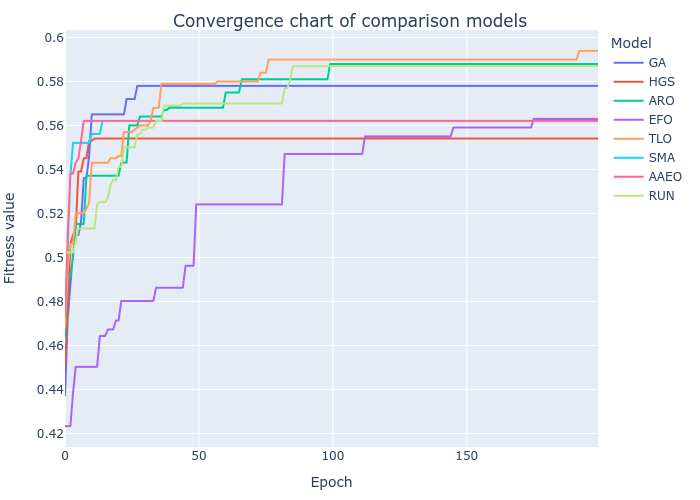

The file beside this chart, header and first rows:
GA, HGS, ARO, EFO, TLO, SMA, AAEO, RUN
0.4373, 0.4504, 0.4634, 0.4234, 0.4683, 0.4763, 0.4733, 0.5023
0.4722, 0.4754, 0.4913, 0.4234, 0.4942, 0.5043, 0.5092, 0.5023
0.4872, 0.5063, 0.4913, 0.4234, 0.5062, 0.5372, 0.5382, 0.5023
0.5022, 0.5102, 0.5003, 0.4384, 0.5062, 0.5521, 0.5382, 0.5023
0.5102, 0.5132, 0.5153, 0.4504, 0.5202, 0.5521, 0.5432, 0.5073
0.5102, 0.5392, 0.5153, 0.4504, 0.5202, 0.5521, 0.5452, 0.5132
0.5162, 0.5392, 0.5153, 0.4504, 0.5202, 0.5521, 0.5531, 0.5132
0.5362, 0.5451, 0.5153, 0.4504, 0.5202, 0.5521, 0.5621, 0.5132
0.5362, 0.5451, 0.5372, 0.4504, 0.5222, 0.5521, 0.5621, 0.5132
0.5461, 0.5531, 0.5372, 0.4504, 0.5251, 0.5521, 0.5621, 0.5132
0.5651, 0.5531, 0.5372, 0.4504, 0.5431, 0.5561, 0.5621, 0.5132
0.5651, 0.5541, 0.5372, 0.4504, 0.5431, 0.5561, 0.5621, 0.5132
0.5651, 0.5541, 0.5372, 0.4504, 0.5431, 0.5561, 0.5621, 0.5242
0.5651, 0.5541, 0.5372, 0.4644, 0.5431, 0.5561, 0.5621, 0.5252
0.5651, 0.5541, 0.5372, 0.4644, 0.5431, 0.5621, 0.5621, 0.5252
0.5651, 0.5541, 0.5372, 0.4644, 0.5431, 0.5621, 0.5621, 0.5252
0.5651, 0.5541, 0.5372, 0.4673, 0.5431, 0.5621, 0.5621, 0.5272
0.5651, 0.5541, 0.5372, 0.4673, 0.5451, 0.5621, 0.5621, 0.5332
0.5651, 0.5541, 0.5372, 0.4673, 0.5451, 0.5621, 0.5621, 0.5352
0.5651, 0.5541, 0.5372, 0.4713, 0.5451, 0.5621, 0.5621, 0.5352
0.5651, 0.5541, 0.5372, 0.4713, 0.5461, 0.5621, 0.5621, 0.5411
0.5651, 0.5541, 0.5431, 0.4803, 0.5461, 0.5621, 0.5621, 0.5411
0.5651, 0.5541, 0.5431, 0.4803, 0.5571, 0.5621, 0.5621, 0.5501
0.5721, 0.5541, 0.5431, 0.4803, 0.5571, 0.5621, 0.5621, 0.5501
0.5721, 0.5541, 0.5601, 0.4803, 0.5571, 0.5621, 0.5621, 0.5501
0.5721, 0.5541, 0.5601, 0.4803, 0.5571, 0.5621, 0.5621, 0.5501
0.5721, 0.5541, 0.5601, 0.4803, 0.5581, 0.5621, 0.5621, 0.5501
0.578, 0.5541, 0.5601, 0.4803, 0.5591, 0.5621, 0.5621, 0.5561
0.578, 0.5541, 0.5641, 0.4803, 0.5601, 0.5621, 0.5621, 0.5561
0.578, 0.5541, 0.5641, 0.4803, 0.5601, 0.5621, 0.5621, 0.5581
0.578, 0.5541, 0.5641, 0.4803, 0.5601, 0.5621, 0.5621, 0.5581
0.578, 0.5541, 0.5641, 0.4803, 0.5601, 0.5621, 0.5621, 0.5591
0.578, 0.5541, 0.5641, 0.4803, 0.5621, 0.5621, 0.5621, 0.5591
0.578, 0.5541, 0.5641, 0.4803, 0.568, 0.5621, 0.5621, 0.5591
0.578, 0.5541, 0.5641, 0.4863, 0.568, 0.5621, 0.5621, 0.5621
0.578, 0.5541, 0.5641, 0.4863, 0.568, 0.5621, 0.5621, 0.5621
0.578, 0.5541, 0.5641, 0.4863, 0.579, 0.5621, 0.5621, 0.5621
0.578, 0.5541, 0.5671, 0.4863, 0.579, 0.5621, 0.5621, 0.569
0.578, 0.5541, 0.5671, 0.4863, 0.579, 0.5621, 0.5621, 0.569
0.578, 0.5541, 0.5681, 0.4863, 0.579, 0.5621, 0.5621, 0.569
0.578, 0.5541, 0.5681, 0.4863, 0.579, 0.5621, 0.5621, 0.569
0.578, 0.5541, 0.5681, 0.4863, 0.579, 0.5621, 0.5621, 0.569
0.578, 0.5541, 0.5681, 0.4863, 0.579, 0.5621, 0.5621, 0.569
0.578, 0.5541, 0.5681, 0.4863, 0.579, 0.5621, 0.5621, 0.569
0.578, 0.5541, 0.5681, 0.4863, 0.579, 0.5621, 0.5621, 0.57
0.578, 0.5541, 0.5681, 0.4963, 0.579, 0.5621, 0.5621, 0.57
0.578, 0.5541, 0.5681, 0.4963, 0.579, 0.5621, 0.5621, 0.57
0.578, 0.5541, 0.5681, 0.4963, 0.579, 0.5621, 0.5621, 0.57
0.578, 0.5541, 0.5681, 0.4963, 0.579, 0.5621, 0.5621, 0.57
0.578, 0.5541, 0.5681, 0.5242, 0.579, 0.5621, 0.5621, 0.57
0.578, 0.5541, 0.5681, 0.5242, 0.579, 0.5621, 0.5621, 0.57
0.578, 0.5541, 0.5681, 0.5242, 0.579, 0.5621, 0.5621, 0.57
0.578, 0.5541, 0.5681, 0.5242, 0.579, 0.5621, 0.5621, 0.57
0.578, 0.5541, 0.5681, 0.5242, 0.579, 0.5621, 0.5621, 0.57
0.578, 0.5541, 0.5681, 0.5242, 0.579, 0.5621, 0.5621, 0.57
0.578, 0.5541, 0.5681, 0.5242, 0.579, 0.5621, 0.5621, 0.57
0.578, 0.5541, 0.5681, 0.5242, 0.579, 0.5621, 0.5621, 0.57
0.578, 0.5541, 0.5681, 0.5242, 0.58, 0.5621, 0.5621, 0.57
0.578, 0.5541, 0.5681, 0.5242, 0.58, 0.5621, 0.5621, 0.57
0.578, 0.5541, 0.5681, 0.5242, 0.58, 0.5621, 0.5621, 0.57
... 140 more rows
